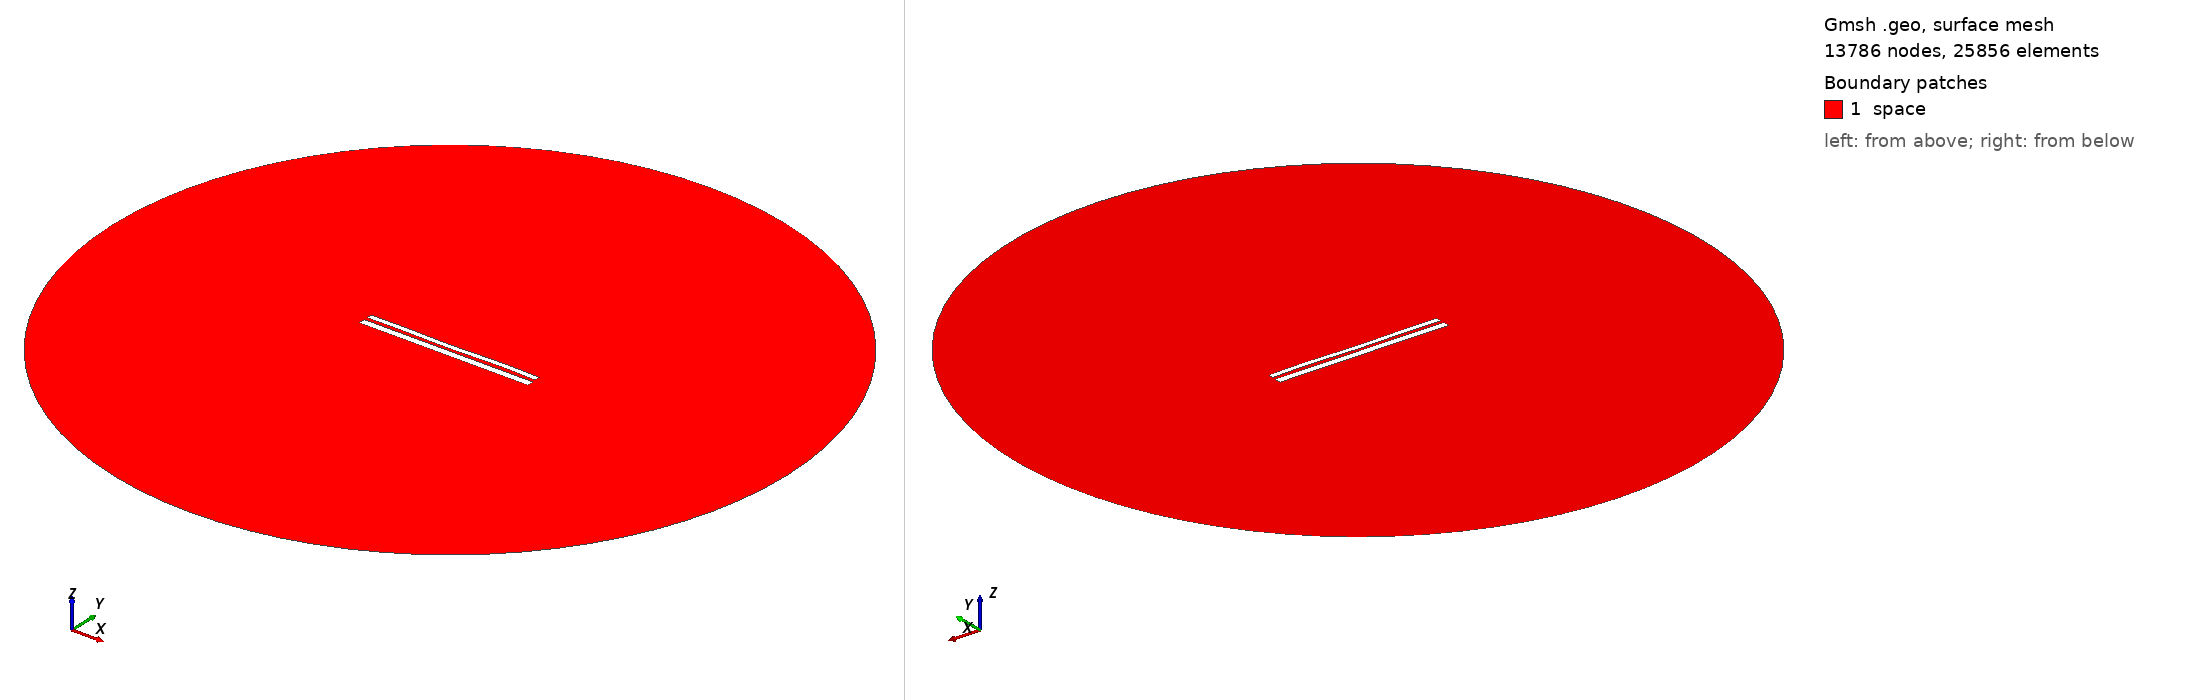

Gmsh geometry script, surface-meshed: 13786 nodes, 25856 surface elements. Boundary patches (legend numbers): 1 space. Left view from above one corner, right view from below the opposite corner. Legend entries are the model's physical surfaces. The drawing asked Gmsh for element sizes between 1% and 20% of the model's largest extent; the script's own settings can give other sizes.

=== 10410.geo (drawn) ===
//---------------------------------------
// Geometry kernel
//---------------------------------------

SetFactory("OpenCASCADE");



//---------------------------------------
// Parameters of the geometry
//---------------------------------------

// Overetch of the upper plate
overetch = 0.375;

// Distance between the plates
distance = 1.75;

// Discretization over the x axis (for the deformation)
nx = 50; 

// Length of the plate
L = 100 - overetch; 

// Number of modes
n = 4; 

// 1st mode coefficient
coeff(1) = 0.07499999999999998;
beta(1) = 0.596864 * 3.1415926535 / L;

// 2nd mode coefficient
coeff(2) = -0.075;
beta(2) = 1.49418 * 3.1415926535 / L;

// 3rd mode coefficient
coeff(3) = -0.075;
beta(3) = 2.50025 * 3.1415926535 / L;

// 4th mode coefficient
coeff(4) = 0.15;
beta(4) = 3.49999 * 3.1415926535 / L;



//---------------------------------------
// Upper plate (deformed rectangle)
//---------------------------------------

// Coordiantes of the upper plate
xmin = -50;
xmax = 50 - overetch;

// Height of the upper plate
yheight = 4 - 2 * overetch;

// Indexes of the points
UpperID[] = {};
LowerID[] = {};
LeftID[] = {};
RightID[] = {};

// Point index
p = 1;

// Horizontal edges
For i In {1:nx}
    x = xmin + (i-1)*(xmax - xmin)/(nx-1);

    y_bottom = distance / 2 + overetch;
    For j In {1:n}
        C = (Cosh(beta(j)*L) + Cos(beta(j)*L)) / (Sinh(beta(j)*L) + Sin(beta(j)*L));
        y_bottom  = y_bottom + coeff(j) * (Cosh(beta(j)*(x+50)) - Cos(beta(j)*(x+50)) - C * (Sinh(beta(j)*(x+50)) - Sin(beta(j)*(x+50))));
    EndFor

    y_top = y_bottom + yheight;

    Point(p) = {x, y_top, 0, 1.0};
    UpperID[i] = p;
    p = p + 1;

    Point(p) = {x, y_bottom, 0, 1.0};
    LowerID[i] = p;
    p = p + 1;
EndFor

// Create point lists
UpperPts[] = {}; LowerPts[] = {};
For i In {1:nx}
  UpperPts[] += {UpperID[i]};
  LowerPts[] += {LowerID[i]};
EndFor

// Build splines
Spline(1) = {UpperPts[]};
Spline(2) = {LowerPts[]};
Line(3) = {LowerPts[nx-1], UpperPts[nx-1]};
Line(4) = {LowerPts[0], UpperPts[0]};

// Build the plane surface
Curve Loop(1) = {2, 3, -1, -4};
Plane Surface(1) = {1};



//---------------------------------------
// Lower plate (rectangle)
//---------------------------------------

// Vertices
Point(1001) = {-50, -1, 0, 1.0};
Point(1002) = { 50, -1, 0, 1.0};
Point(1003) = { 50,  -5, 0, 1.0};
Point(1004) = {-50,  -5, 0, 1.0};

// Edges
Line(5) = {1001, 1002};
Line(6) = {1002, 1003};
Line(7) = {1003, 1004};
Line(8) = {1004, 1001};

// Plane surface
Line Loop(2) = {5, 6, 7, 8};
Plane Surface(2) = {2}; 



//---------------------------------------
// Outer (fictious) boundary
//---------------------------------------

// Points
Point(1005) = {0, 0, 0};       // Center
Point(1006) = {200, 0, 0};     // Start point
Point(1007) = {0, 200, 0};     // 90 degrees
Point(1008) = {-200, 0, 0};    // 180 degrees
Point(1009) = {0, -200, 0};    // 270 degrees

// Circle arcs (each needs start, center, end)
Circle(9) = {1006, 1005, 1007};
Circle(10) = {1007, 1005, 1008};
Circle(11) = {1008, 1005, 1009};
Circle(12) = {1009, 1005, 1006};

// Plane surface for the entire domain
Curve Loop(3) = {9, 10, 11, 12};
Surface(3) = {3};

// Subtract the plates from the whole domain to obtain the actual domain where we want to solve the equations
BooleanDifference{ Surface{3}; Delete; }{ Surface{1}; Surface{2}; Delete; }




//---------------------------------------
// Transfinite Lines/Curves
//---------------------------------------

// Set the number of points on the boundaries
r = 7;

// Plates
Transfinite Curve {1, 2} = 50*r Using Progression 1;
Transfinite Curve {3, 4} = 2*r Using Progression 1;
Transfinite Line {5, 7} = 50*r Using Progression 1;
Transfinite Line {6, 8} = 2*r Using Progression 1;

// Outer boundary
Transfinite Line {9, 10, 11, 12} = 20 Using Progression 1;



//---------------------------------------
// Physical groups
//---------------------------------------                

// Physical curves (boundaries)
Physical Line("force_segment", 10) = {2};
Physical Line("upper_plate", 11) = {1, 3, 4};
Physical Line("lower_plate", 12) = {5, 6, 7, 8};
Physical Line("boundary", 20) = {9, 10, 11, 12};

// Physical Surfaces
Physical Surface("space", 30) = {3};



//---------------------------------------
// 6. Generate the Mesh
//---------------------------------------

// 2D mesh generation
Mesh 2;
